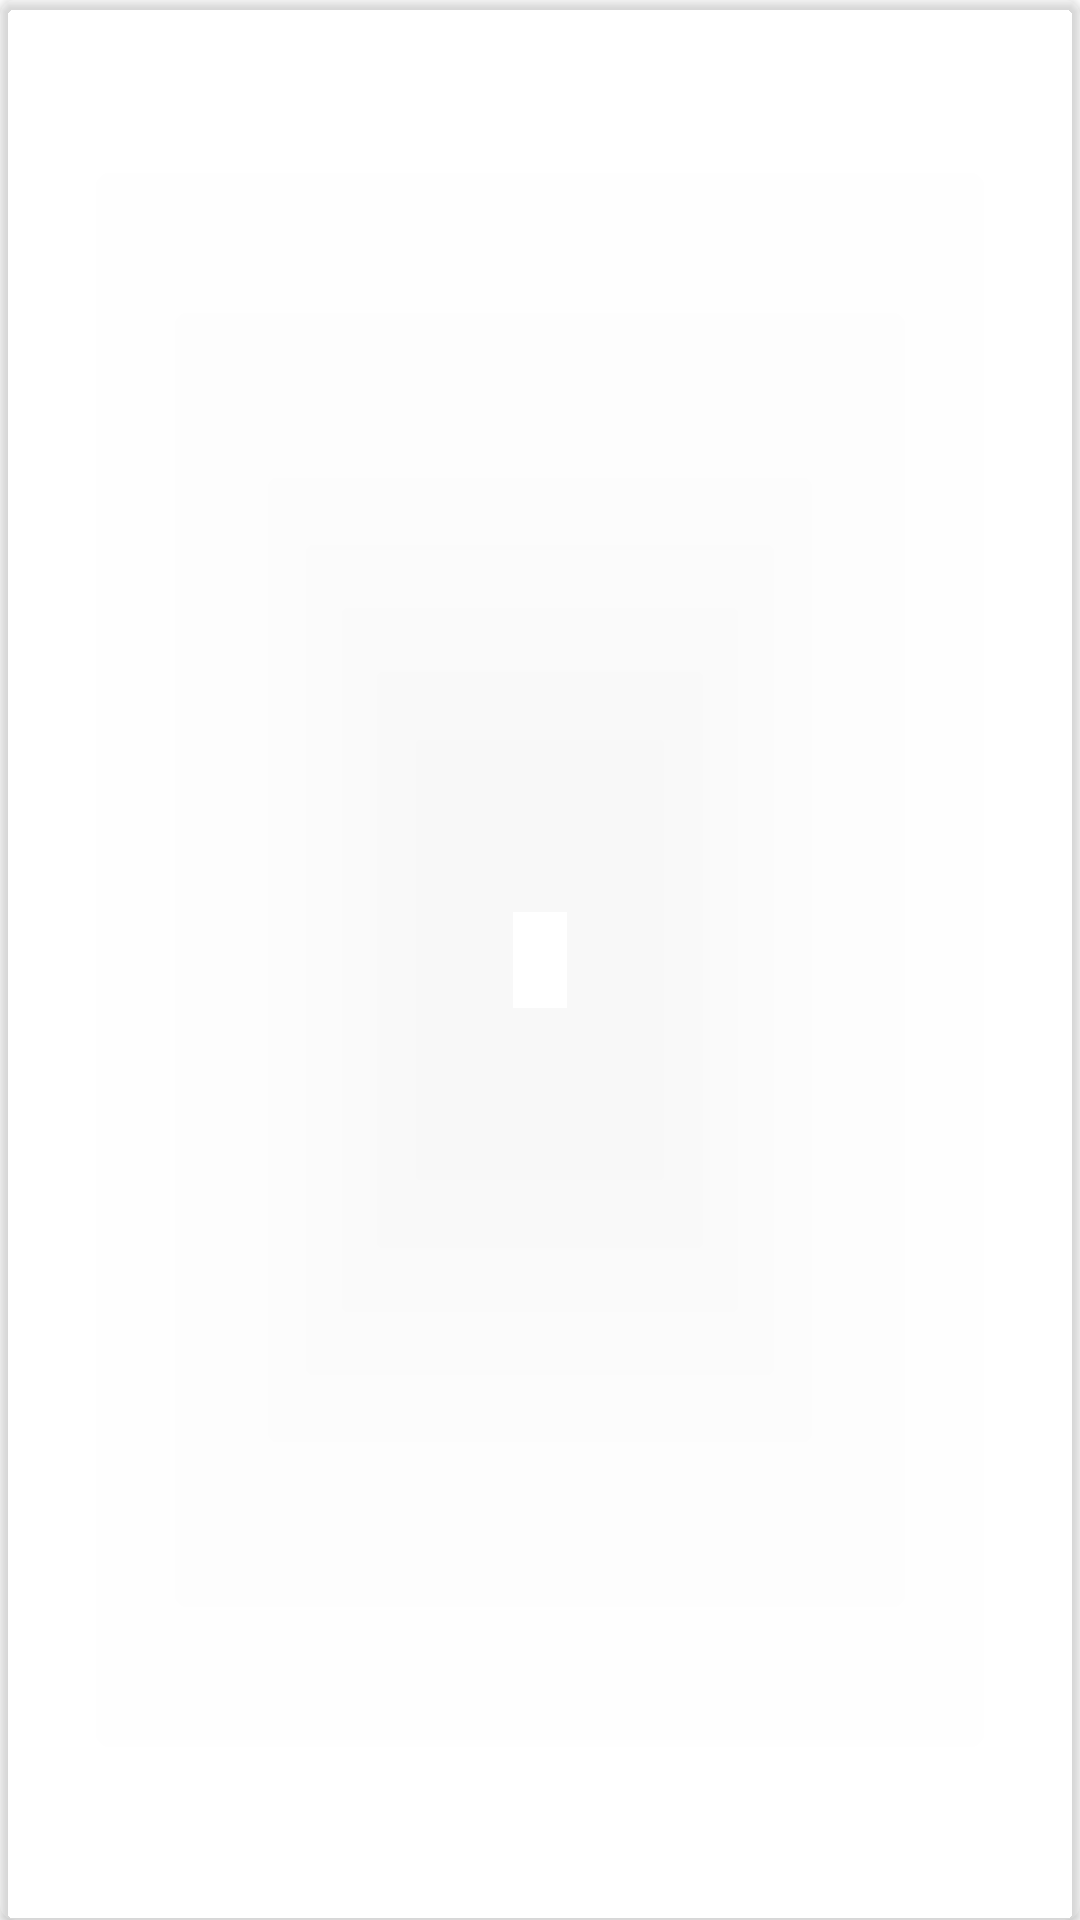

Write the Android layout XML for this screen, with the resource values it uses.
<!-- AndroidManifest.xml: application theme Theme.HelpI -->
<!-- res/layout/accjobitems.xml -->
<?xml version="1.0" encoding="utf-8"?>

<androidx.cardview.widget.CardView xmlns:android="http://schemas.android.com/apk/res/android"

    xmlns:app="http://schemas.android.com/apk/res-auto"
    android:orientation="vertical"
    android:layout_width="match_parent"
    android:layout_height="wrap_content"
    app:cardBackgroundColor="#2AFFFFFF"
    app:cardCornerRadius="5dp"
    android:layout_margin="12dp"

    >
    <LinearLayout
        android:layout_width="match_parent"
        android:layout_height="wrap_content"
        android:padding="8dp"
        android:orientation="horizontal">
        <LinearLayout
            android:layout_width="match_parent"
            android:layout_height="wrap_content"
            android:orientation="vertical">
            <TextView
                android:id="@+id/accTitle_rv_itm"
                android:layout_width="match_parent"
                android:layout_height="wrap_content"
                android:text="Title"
                android:textSize="20dp"
                android:fontFamily="sans-serif-medium"
                android:textColor="@color/white"/>
            <TextView
                android:id="@+id/accPostdate_rv_itm"
                android:layout_width="match_parent"
                android:layout_height="wrap_content"
                android:text="Title"
                android:textSize="15dp"
                android:textColor="@color/white"/>

            <TextView
                android:id="@+id/accName_rv_itm"
                android:layout_width="match_parent"
                android:layout_height="wrap_content"
                android:fontFamily="sans-serif-light"
                android:text="Title"
                android:textColor="@color/white"
                android:textSize="0dp" />
            <TextView
                android:id="@+id/accDescription_rv_itm"
                android:layout_width="match_parent"
                android:layout_height="wrap_content"
                android:text="Title"
                android:textSize="0dp"
                android:textColor="@color/white"/>
            <TextView
                android:id="@+id/accPossition_rv_itm"
                android:layout_width="match_parent"
                android:layout_height="wrap_content"
                android:text="Title"
                android:textSize="0dp"
                android:textColor="@color/white"/>
            <TextView
                android:id="@+id/accAccdate_rv_itm"
                android:layout_width="match_parent"
                android:layout_height="wrap_content"
                android:text="Title"
                android:textSize="0dp"
                android:textColor="@color/white"/>
            <TextView
                android:id="@+id/accPhno_rv_itm"
                android:layout_width="match_parent"
                android:layout_height="wrap_content"
                android:text="Title"
                android:textSize="0dp"
                android:textColor="@color/white"/>

        </LinearLayout>
    </LinearLayout>


</androidx.cardview.widget.CardView>
<!-- resources referenced by this layout -->
<resources>
  <color name="white">#FFFFFFFF</color>
  <style name="Theme.HelpI" parent="Theme.MaterialComponents.DayNight.DarkActionBar">
          
          <item name="colorPrimary">@color/purple_500</item>
          <item name="colorPrimaryVariant">@color/purple_700</item>
          <item name="colorOnPrimary">@color/white</item>
          
          <item name="colorSecondary">@color/teal_200</item>
          <item name="colorSecondaryVariant">@color/teal_700</item>
          <item name="colorOnSecondary">@color/black</item>
          
          <item name="android:statusBarColor" tools:targetApi="l">?attr/colorPrimaryVariant</item>
          
      </style>
  <color name="purple_500">#FF6200EE</color>
  <color name="purple_700">#FF3700B3</color>
  <color name="teal_200">#FF03DAC5</color>
  <color name="teal_700">#FF018786</color>
  <color name="black">#FF000000</color>
</resources>
